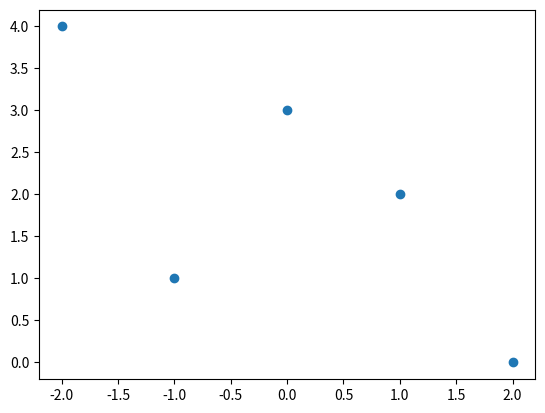

Generate this figure with matplotlib:
# Корреляция

# Корреляция - статистическая мера, используемая для оценки связи между двумя случайными величинами.
# Ваша задача: Написать скрипт для расчета корреляции Пирсона между двумя случайными величинами (двумя массивами). Можете использовать любую парадигму, но рекомендую использовать функциональную, т.к. в этом примере она значительно упростит вам жизнь.


# Var1
import numpy as np
x = np.array([-2, -1, 0, 1, 2]) 
y = np.array([4, 1, 3, 2, 0])
print(np.corrcoef(x, y))

# Var2
from numpy import mean
from numpy import std
from numpy.random import randn
from numpy.random import seed
from matplotlib import pyplot
seed(1)
# data1 = 20 * randn(500) + 100
# data2 = data1 + (10 * randn(500) + 50)
data1 = [-2, -1, 0, 1, 2]
data2 = [4, 1, 3, 2, 0]
print('data1: mean=%.3f stdv=%.3f' % (mean(data1), std(data1)))
print('data2: mean=%.3f stdv=%.3f' % (mean(data2), std(data2)))
pyplot.scatter(data1, data2)
pyplot.show()

# Var3
import math
from functools import reduce
numbers1 = [-2, -1, 0, 1, 2]
numbers2 = [4, 1, 3, 2, 0]
M_numbers1 = reduce(lambda x, y: x + y, numbers1) / len(numbers1)
M_numbers2 = reduce(lambda x, y: x + y, numbers2) / len(numbers2)
sum = 0
sum_sqrt = 0
for i in numbers2: # numbres1
    sum = sum + (numbers1[i] - M_numbers1) * (numbers2[i] - M_numbers2)
    sum_sqrt = sum_sqrt + ((numbers1[i] - M_numbers1) ** 2) * ((numbers2[i] - M_numbers2) ** 2)

coef_pearson = sum / math.sqrt(sum_sqrt)
print(numbers1)
print(numbers2)
print(M_numbers1)
print(M_numbers2)
print(coef_pearson)

